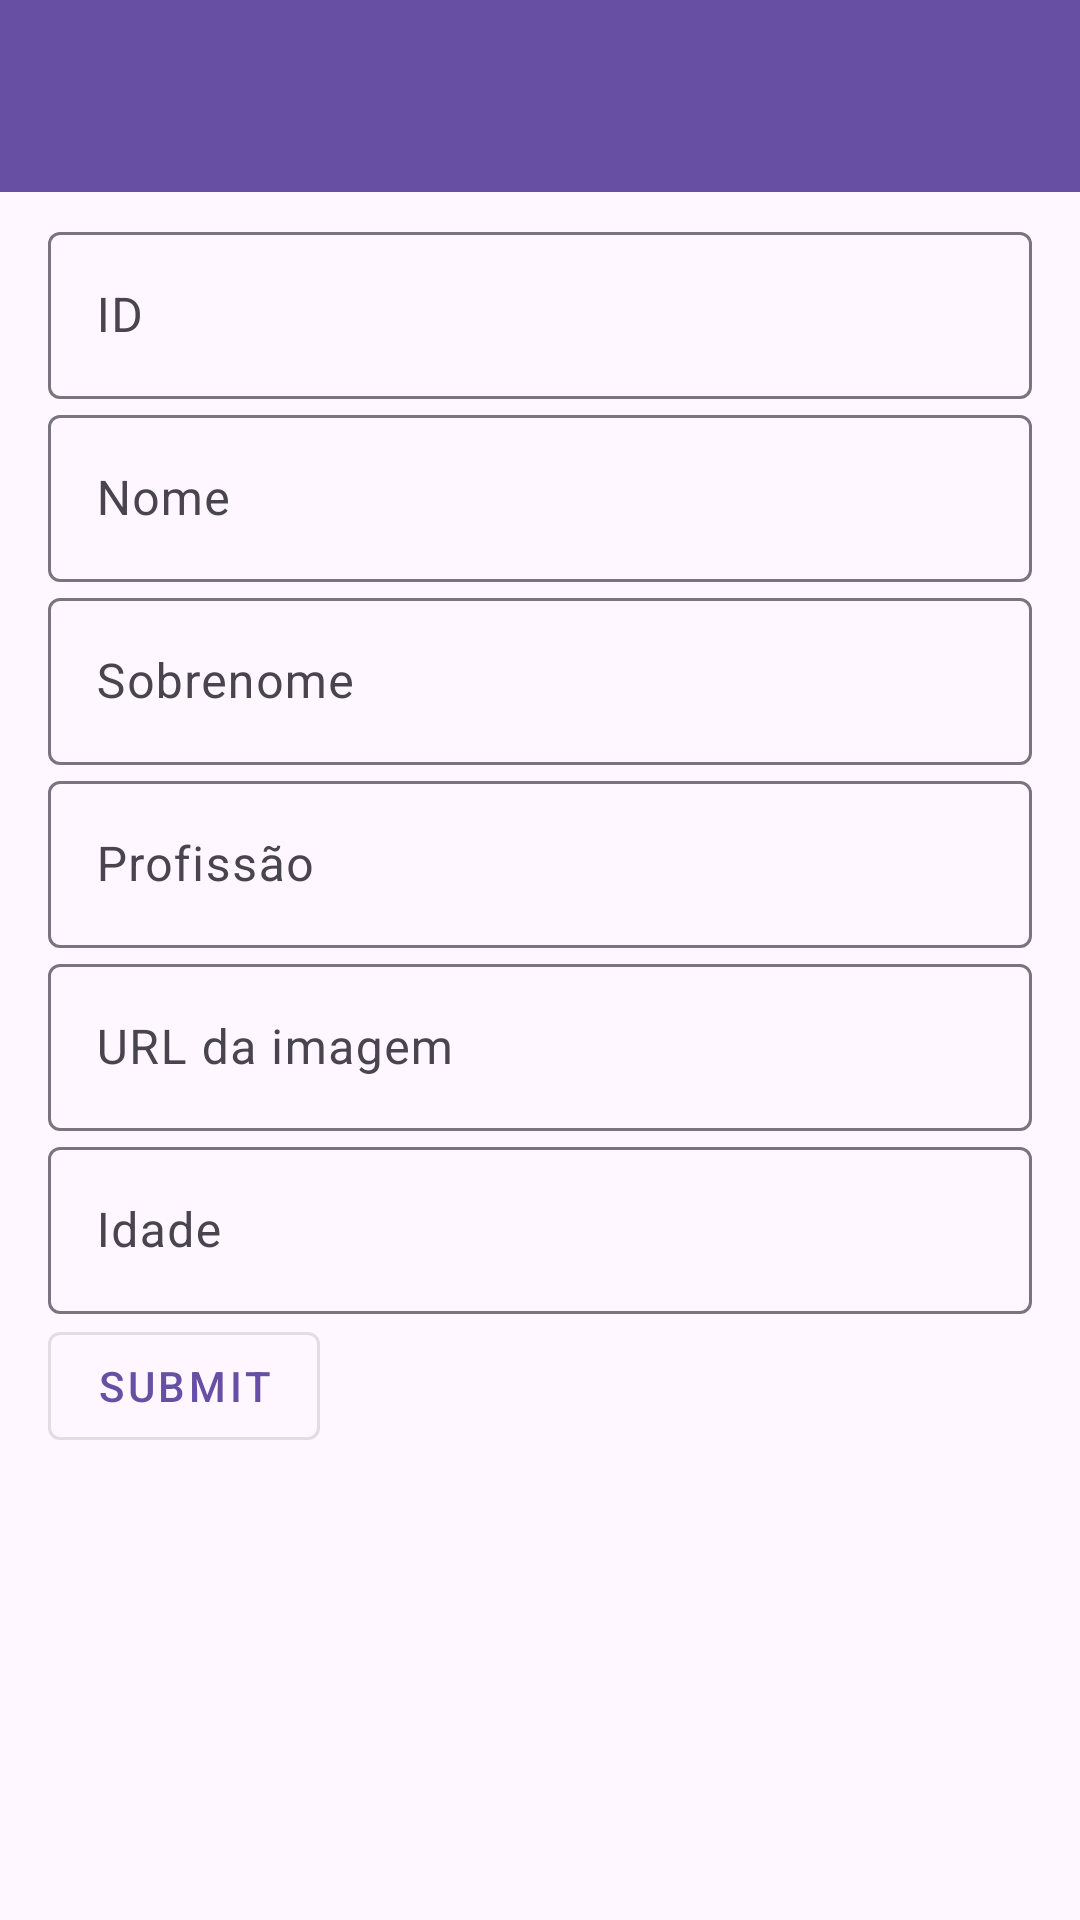

Layout XML and referenced resources for this Android screen:
<!-- AndroidManifest.xml: application theme Theme.Apilist -->
<!-- res/layout/activity_edit.xml -->
<?xml version="1.0" encoding="utf-8"?>
<androidx.constraintlayout.widget.ConstraintLayout xmlns:android="http://schemas.android.com/apk/res/android"
    xmlns:app="http://schemas.android.com/apk/res-auto"
    xmlns:tools="http://schemas.android.com/tools"
    android:layout_width="match_parent"
    android:layout_height="match_parent"
    tools:context=".EditActivity">

    <androidx.appcompat.widget.Toolbar
        android:id="@+id/toolbar"
        android:layout_width="match_parent"
        android:layout_height="?attr/actionBarSize"
        android:background="?attr/colorPrimary"
        android:theme="@style/ThemeOverlay.AppCompat.ActionBar"
        app:layout_constraintEnd_toEndOf="parent"
        app:layout_constraintStart_toStartOf="parent"
        app:layout_constraintTop_toTopOf="parent"
        app:popupTheme="@style/ThemeOverlay.AppCompat.Light"
        app:titleTextColor="@android:color/black" />

    <com.google.android.material.textfield.TextInputLayout
        android:id="@+id/textInputLayout"
        android:layout_width="match_parent"
        android:layout_height="match_parent"
        android:layout_marginTop="56dp"
        android:orientation="vertical"
        android:padding="16dp"
        app:layout_constraintTop_toBottomOf="@+id/toolbar"
        tools:layout_editor_absoluteX="-16dp">

        
        <com.google.android.material.textfield.TextInputLayout
            android:layout_width="match_parent"
            android:layout_height="wrap_content"
            android:hint="ID">

            <com.google.android.material.textfield.TextInputEditText
                android:id="@+id/et_id"
                android:layout_width="match_parent"
                android:layout_height="wrap_content"
                android:enabled="false" />
        </com.google.android.material.textfield.TextInputLayout>

        
        <com.google.android.material.textfield.TextInputLayout
            android:layout_width="match_parent"
            android:layout_height="wrap_content"
            android:hint="Nome">

            <com.google.android.material.textfield.TextInputEditText
                android:id="@+id/et_name"
                android:layout_width="match_parent"
                android:layout_height="wrap_content" />
        </com.google.android.material.textfield.TextInputLayout>

        
        <com.google.android.material.textfield.TextInputLayout
            android:layout_width="match_parent"
            android:layout_height="wrap_content"
            android:hint="Sobrenome">

            <com.google.android.material.textfield.TextInputEditText
                android:id="@+id/et_surname"
                android:layout_width="match_parent"
                android:layout_height="wrap_content" />
        </com.google.android.material.textfield.TextInputLayout>

        
        <com.google.android.material.textfield.TextInputLayout
            android:layout_width="match_parent"
            android:layout_height="wrap_content"
            android:hint="Profissão">

            <com.google.android.material.textfield.TextInputEditText
                android:id="@+id/et_profession"
                android:layout_width="match_parent"
                android:layout_height="wrap_content" />
        </com.google.android.material.textfield.TextInputLayout>

        
        <com.google.android.material.textfield.TextInputLayout
            android:layout_width="match_parent"
            android:layout_height="wrap_content"
            android:hint="URL da imagem">

            <com.google.android.material.textfield.TextInputEditText
                android:id="@+id/et_image_url"
                android:layout_width="match_parent"
                android:layout_height="wrap_content" />
        </com.google.android.material.textfield.TextInputLayout>

        
        <com.google.android.material.textfield.TextInputLayout
            android:layout_width="match_parent"
            android:layout_height="wrap_content"
            android:hint="Idade">

            <com.google.android.material.textfield.TextInputEditText
                android:id="@+id/et_age"
                android:layout_width="match_parent"
                android:layout_height="wrap_content"
                android:inputType="number" />
        </com.google.android.material.textfield.TextInputLayout>


        
        <com.google.android.material.button.MaterialButton
            android:id="@+id/btn_submit"
            style="@style/Widget.MaterialComponents.Button.OutlinedButton"
            android:layout_width="wrap_content"
            android:layout_height="wrap_content"
            android:text="Submit" />

    </com.google.android.material.textfield.TextInputLayout>

</androidx.constraintlayout.widget.ConstraintLayout>
<!-- resources referenced by this layout -->
<resources>
  <style name="Theme.Apilist" parent="Base.Theme.Apilist" />
  <style name="Base.Theme.Apilist" parent="Theme.Material3.DayNight.NoActionBar">
          
          
      </style>
</resources>
